Dataset: dataset_visual_split (GitHub, selintoker/GeoGuesserAI). Classes: Istanbul, nyc, Tokyo.

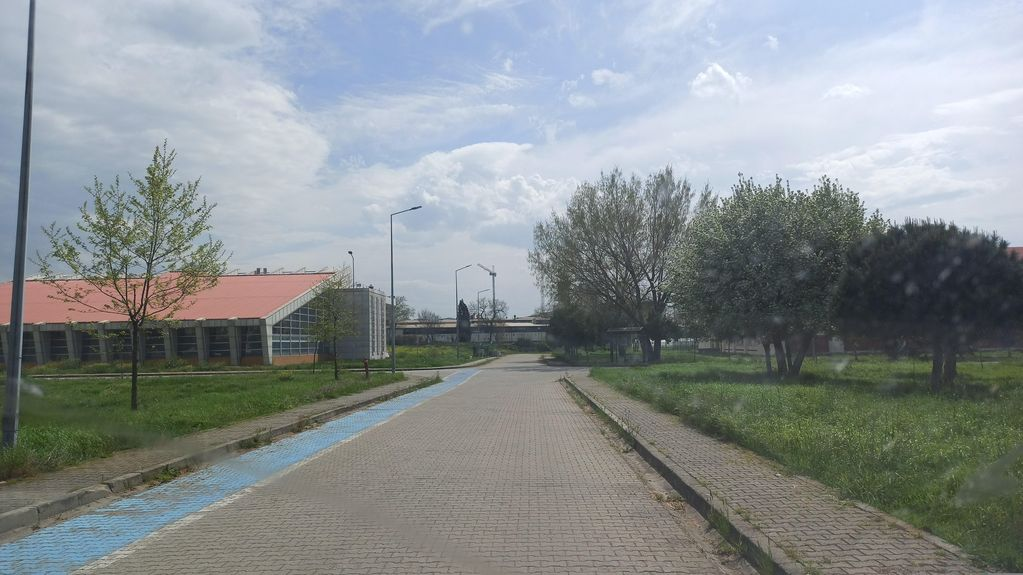
Label: Istanbul

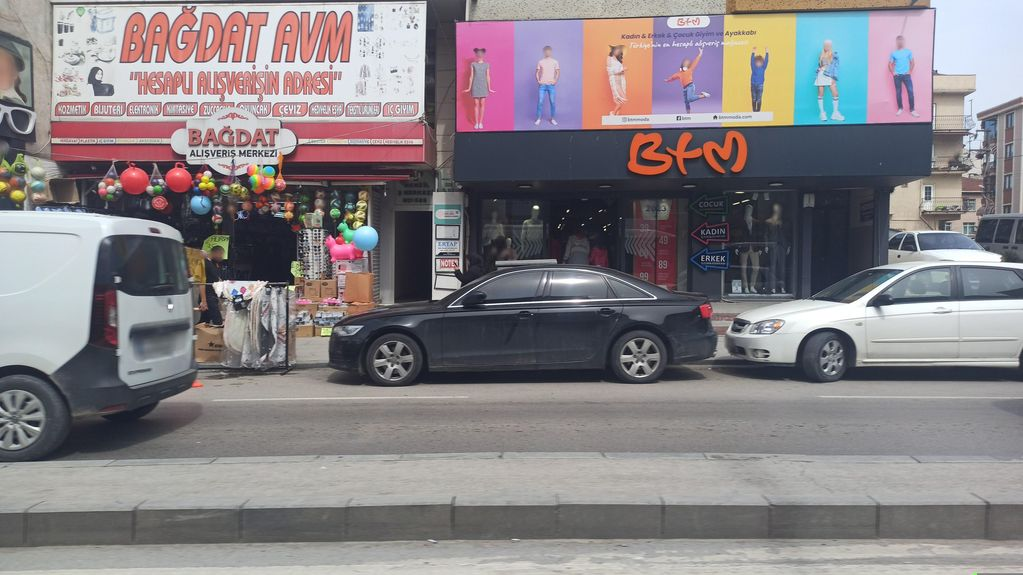
Label: Istanbul

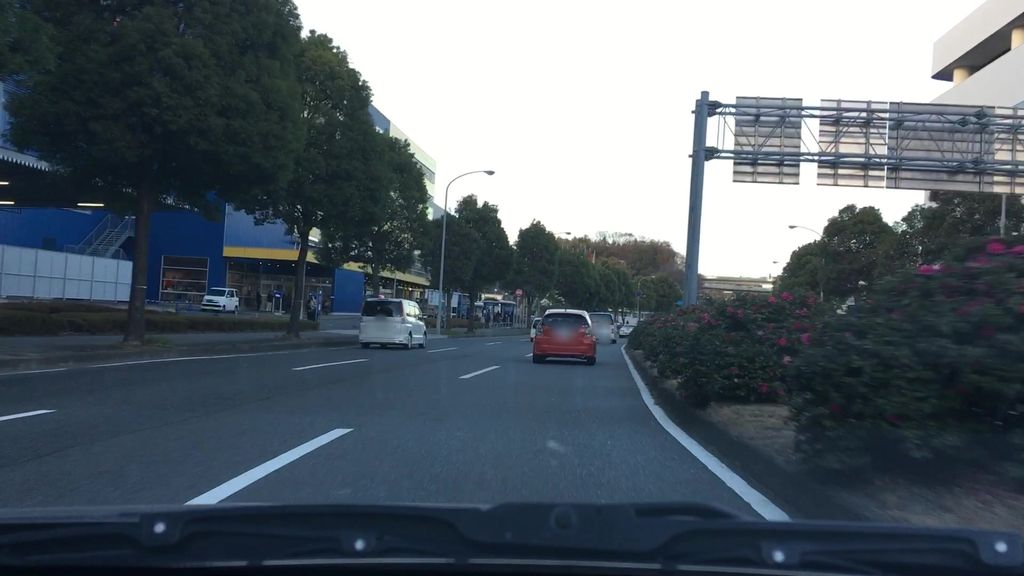
Label: Tokyo

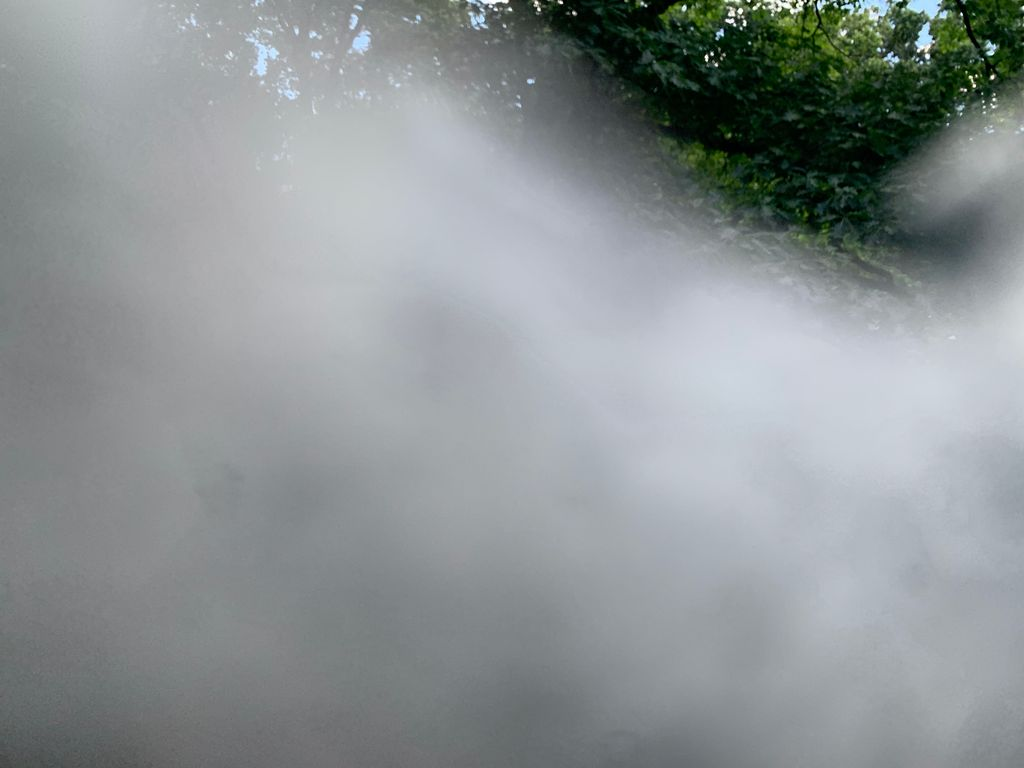
Label: nyc

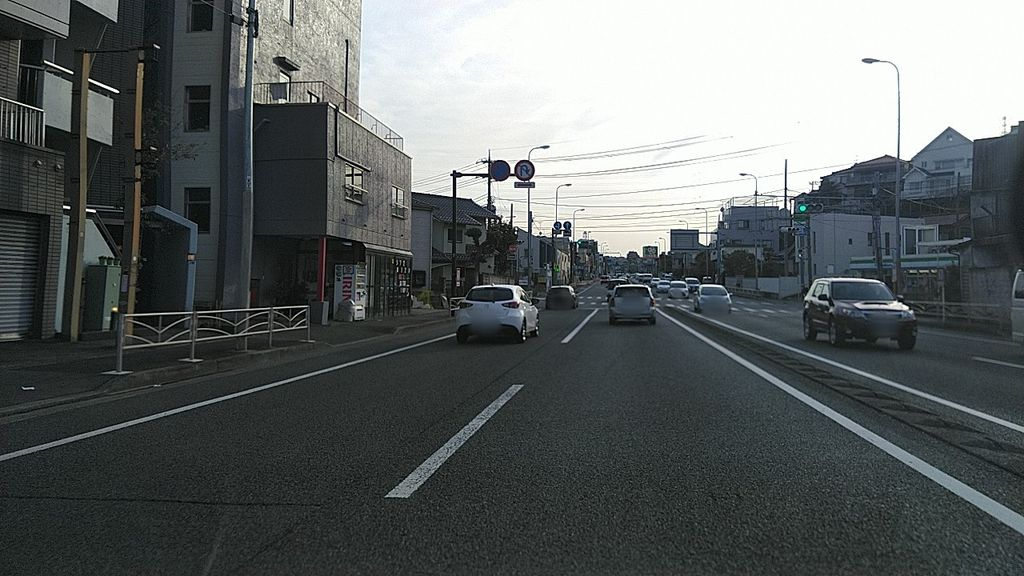
Label: Tokyo

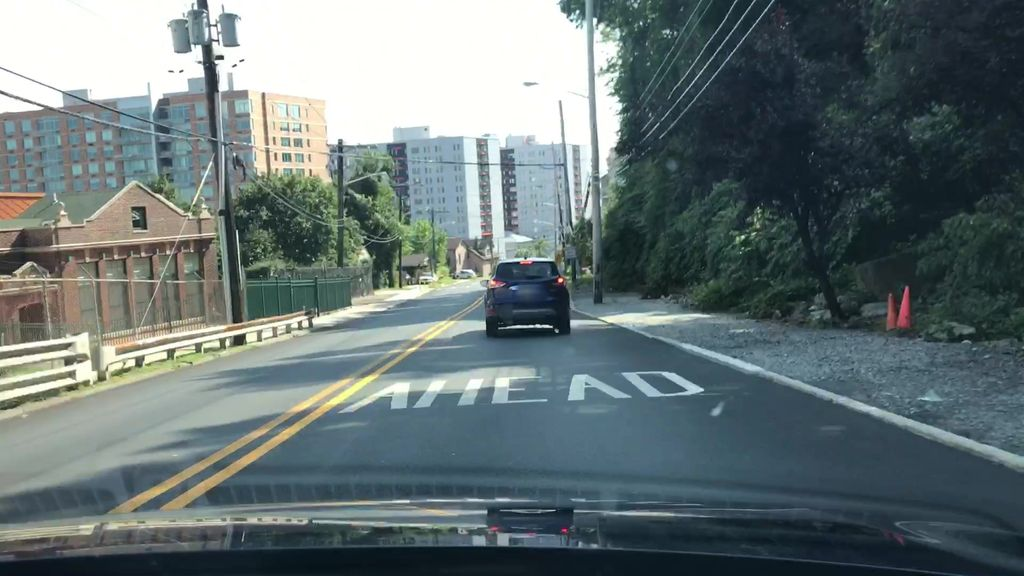
Label: nyc
